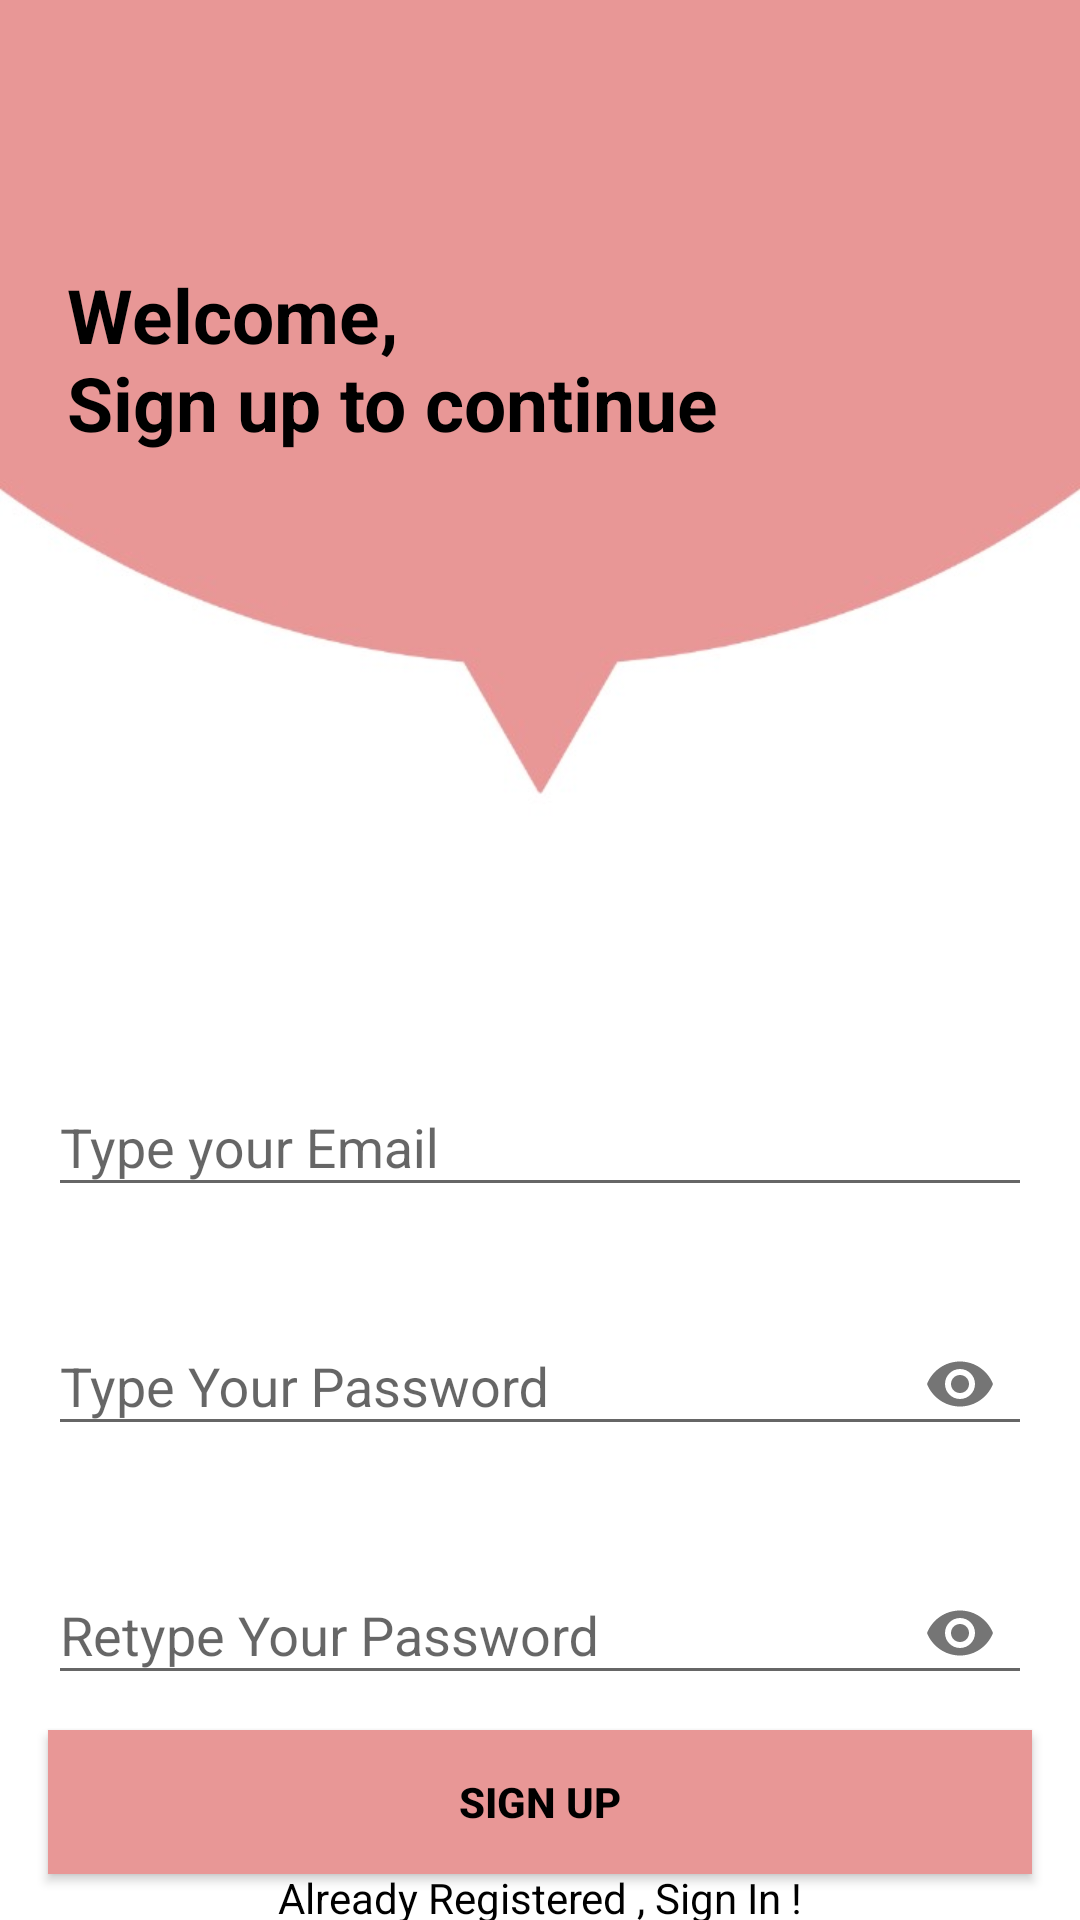

The Android layout XML behind this screen, and the referenced resources:
<!-- AndroidManifest.xml: application theme Theme.TenderBiz -->
<!-- res/layout/activity_sign_up.xml -->
<?xml version="1.0" encoding="utf-8"?>
<androidx.constraintlayout.widget.ConstraintLayout xmlns:android="http://schemas.android.com/apk/res/android"
    xmlns:app="http://schemas.android.com/apk/res-auto"
    xmlns:tools="http://schemas.android.com/tools"
    android:id="@+id/main"
    android:layout_width="match_parent"
    android:layout_height="match_parent"
    android:background="@drawable/tenderbid"
    tools:context=".activity_sign_up">

    <TextView
        android:id="@+id/wcTxt"
        android:layout_width="wrap_content"
        android:layout_height="wrap_content"
        android:layout_marginTop="88dp"
        android:text="Welcome, &#10;Sign up to continue"
        android:textSize="25sp"
        android:textStyle="bold"
        android:textColor="@color/black"
        app:layout_constraintEnd_toEndOf="parent"
        app:layout_constraintHorizontal_bias="0.156"
        app:layout_constraintStart_toStartOf="parent"
        app:layout_constraintTop_toTopOf="parent" />


    <com.google.android.material.textfield.TextInputLayout
        android:id="@+id/emailLayout"
        android:layout_width="match_parent"
        android:layout_height="wrap_content"
        android:layout_marginHorizontal="16dp"
        android:layout_marginTop="350dp"
        app:boxStrokeColor="@color/yellow"
        app:hintTextColor="@color/primary"
        app:layout_constraintEnd_toEndOf="parent"
        app:layout_constraintStart_toStartOf="parent"
        app:layout_constraintTop_toTopOf="parent">

        <com.google.android.material.textfield.TextInputEditText
            android:id="@+id/emailEt"
            android:layout_width="match_parent"
            android:layout_height="wrap_content"
            android:hint="Type your Email"
            android:inputType="textEmailAddress" />
    </com.google.android.material.textfield.TextInputLayout>

    <com.google.android.material.textfield.TextInputLayout
        android:id="@+id/passwordLayout"
        android:layout_width="match_parent"
        android:layout_height="wrap_content"
        android:layout_marginHorizontal="16dp"
        android:layout_marginTop="24dp"
        app:boxStrokeColor="@color/yellow"
        app:hintTextColor="@color/primary"
        app:layout_constraintEnd_toEndOf="parent"
        app:layout_constraintStart_toStartOf="parent"
        app:layout_constraintTop_toBottomOf="@id/emailLayout"
        app:passwordToggleEnabled="true">

        <com.google.android.material.textfield.TextInputEditText
            android:id="@+id/passET"
            android:layout_width="match_parent"
            android:layout_height="wrap_content"
            android:hint="Type Your Password"
            android:inputType="textPassword" />
    </com.google.android.material.textfield.TextInputLayout>

    <com.google.android.material.textfield.TextInputLayout
        android:id="@+id/confirmPasswordLayout"
        android:layout_width="match_parent"
        android:layout_height="wrap_content"
        android:layout_marginHorizontal="16dp"
        android:layout_marginTop="24dp"
        app:boxStrokeColor="@color/yellow"
        app:hintTextColor="@color/primary"
        app:layout_constraintEnd_toEndOf="parent"
        app:layout_constraintStart_toStartOf="parent"
        app:layout_constraintTop_toBottomOf="@id/passwordLayout"
        app:passwordToggleEnabled="true">

        <com.google.android.material.textfield.TextInputEditText
            android:id="@+id/confirmPassEt"
            android:layout_width="match_parent"
            android:layout_height="wrap_content"
            android:hint="Retype Your Password"
            android:inputType="textPassword" />
    </com.google.android.material.textfield.TextInputLayout>

    <androidx.appcompat.widget.AppCompatButton
        android:id="@+id/button"
        android:layout_width="0dp"
        android:layout_height="wrap_content"
        android:layout_marginHorizontal="16dp"
        android:background="@color/primary"
        android:text="Sign Up"
        android:textColor="@color/black"
        android:textStyle="bold"
        app:layout_constraintBottom_toBottomOf="parent"
        app:layout_constraintEnd_toEndOf="parent"
        app:layout_constraintStart_toStartOf="parent"
        app:layout_constraintTop_toBottomOf="@+id/confirmPasswordLayout"
        app:layout_constraintVertical_bias="0.351" />

    <TextView
        android:id="@+id/toSignIn"
        android:layout_width="wrap_content"
        android:layout_height="wrap_content"
        android:textColor="@color/black"
        android:text="Already Registered , Sign In !"
        android:focusable="true"
        app:layout_constraintBottom_toBottomOf="parent"
        app:layout_constraintEnd_toEndOf="parent"
        app:layout_constraintHorizontal_bias="0.5"
        app:layout_constraintStart_toStartOf="parent"
        app:layout_constraintTop_toBottomOf="@+id/button" />



</androidx.constraintlayout.widget.ConstraintLayout>
<!-- resources referenced by this layout -->
<resources>
  <color name="black">#FF000000</color>
  <color name="primary">#e89796</color>
  <color name="yellow">#FFC801</color>
  <!-- drawable tenderbid: jpg bitmap (drawable, 19507 bytes) -->
  <style name="Theme.TenderBiz" parent="Theme.AppCompat.DayNight.NoActionBar" />
</resources>
